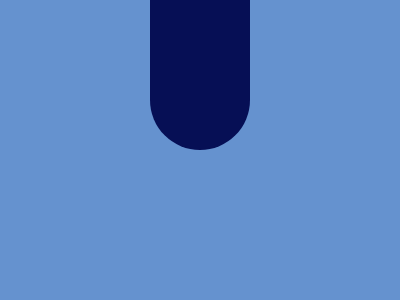

Give the HTML and CSS whose rendering is this image.

<h1>
<style>
  *{
    background:#6592CF
  }
  h1{
    position:fixed;
    left:50vh;
    top:-57%;
    width:75pt;
    height:75vw;
    background:#060F55;
    border-radius:50px;
    box-shadow:-60px
  }
</style>
